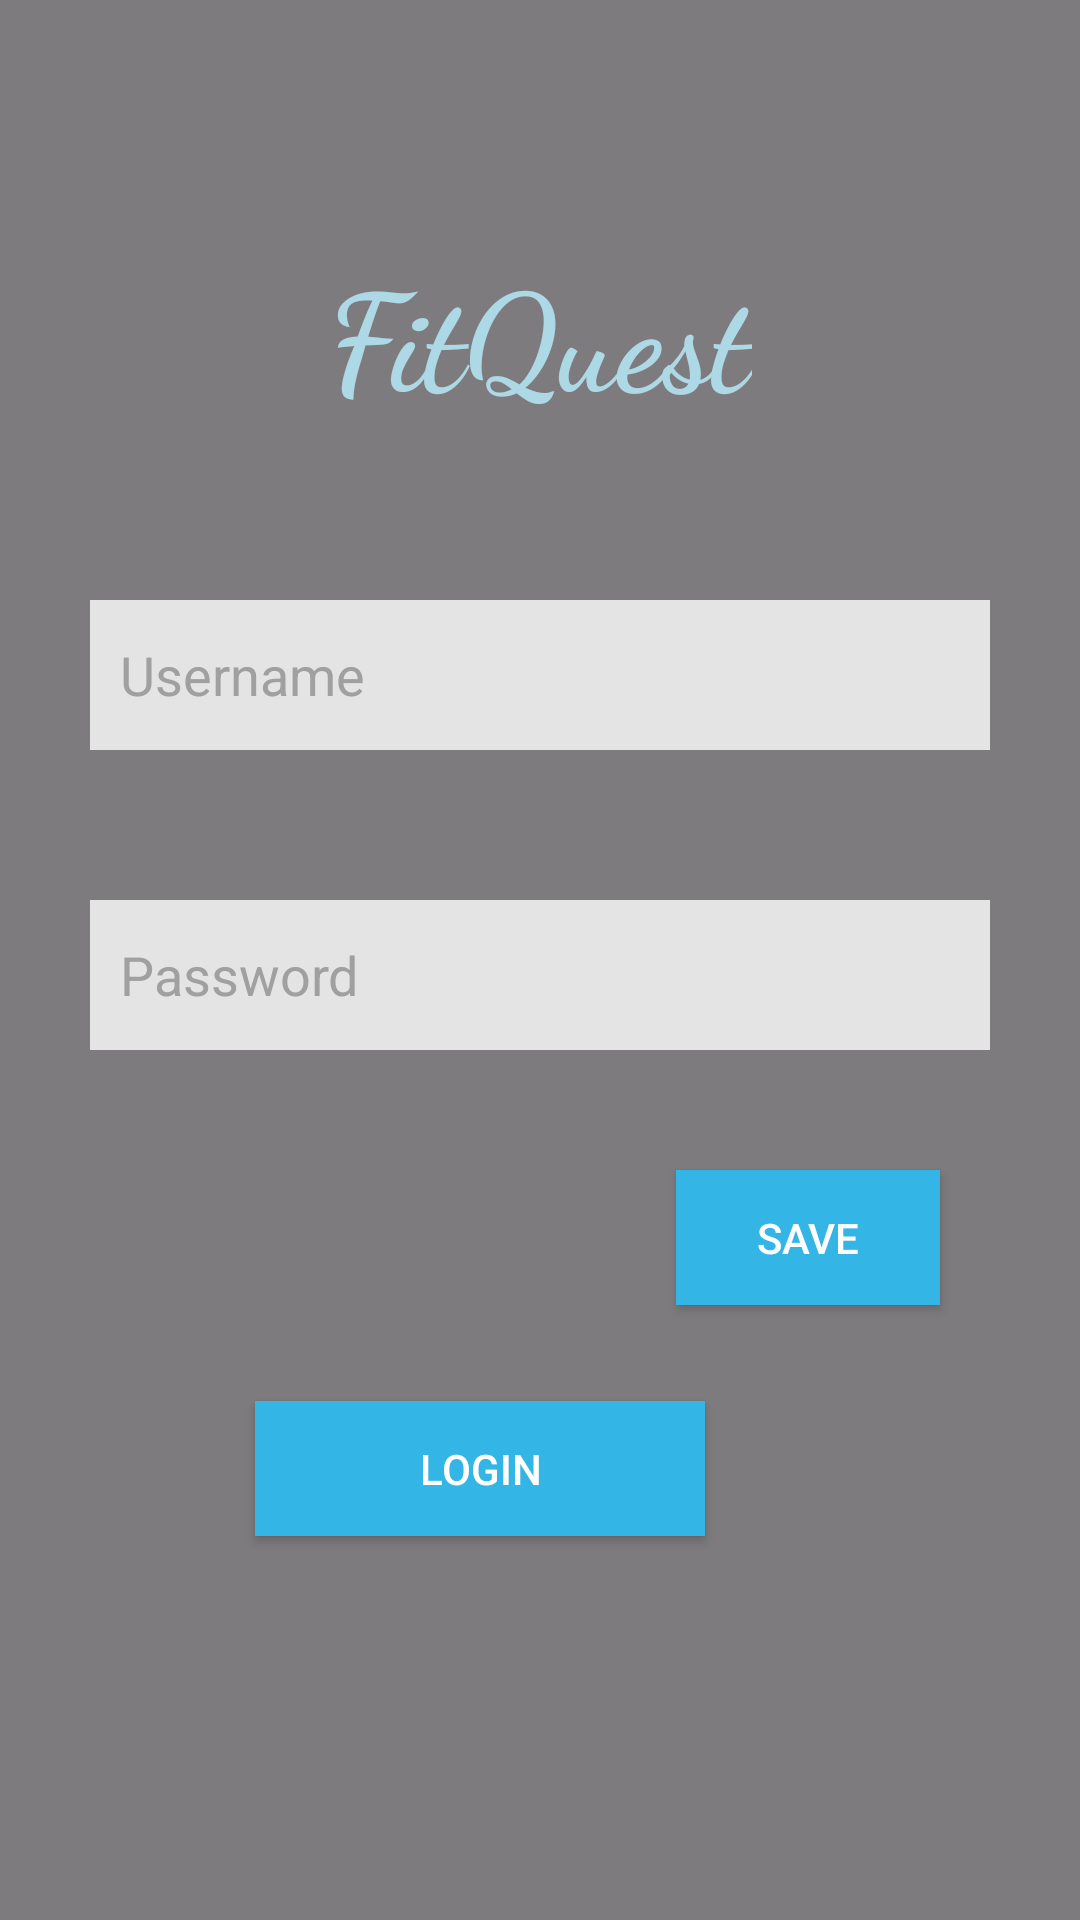

Produce the Android XML layout that renders to this screen, including the resource entries it uses.
<!-- AndroidManifest.xml: application theme Theme.WaterWisee -->
<!-- res/layout/activity_login.xml -->
<?xml version="1.0" encoding="utf-8"?>
<androidx.constraintlayout.widget.ConstraintLayout xmlns:android="http://schemas.android.com/apk/res/android"
    xmlns:app="http://schemas.android.com/apk/res-auto"
    xmlns:tools="http://schemas.android.com/tools"
    android:layout_width="match_parent"
    android:layout_height="match_parent"
    android:background="@drawable/gym_background"
    tools:context=".Login2">

    
    <View
        android:id="@+id/view"
        android:layout_width="match_parent"
        android:layout_height="match_parent"
        android:background="#80000000"
        app:layout_constraintBottom_toBottomOf="parent"
        app:layout_constraintEnd_toEndOf="parent"
        app:layout_constraintStart_toStartOf="parent"
        app:layout_constraintTop_toTopOf="parent" />


    <EditText
        android:id="@+id/editTextUsername"
        android:layout_width="300dp"
        android:layout_height="50dp"
        android:layout_marginTop="200dp"
        android:alpha="0.8"
        android:background="@android:color/white"
        android:hint="Username"
        android:padding="10dp"
        android:textColor="@android:color/black"
        android:textColorHint="@android:color/darker_gray"
        app:layout_constraintEnd_toEndOf="parent"
        app:layout_constraintStart_toStartOf="parent"
        app:layout_constraintTop_toTopOf="parent" />

    
    <EditText
        android:id="@+id/editTextPassword"
        android:layout_width="300dp"
        android:layout_height="50dp"
        android:layout_marginTop="50dp"
        android:alpha="0.8"
        android:background="@android:color/white"
        android:hint="Password"
        android:inputType="textPassword"
        android:padding="10dp"
        android:textColor="@android:color/black"
        android:textColorHint="@android:color/darker_gray"
        app:layout_constraintEnd_toEndOf="parent"
        app:layout_constraintStart_toStartOf="parent"
        app:layout_constraintTop_toBottomOf="@id/editTextUsername" />

    

    

    <Button
        android:id="@+id/buttonSave"
        android:layout_width="wrap_content"
        android:layout_height="45dp"
        android:layout_marginTop="40dp"
        android:background="@android:color/holo_blue_light"
        android:padding="10dp"
        android:text="Save"
        android:textColor="@android:color/white"
        app:layout_constraintEnd_toEndOf="parent"
        app:layout_constraintHorizontal_bias="0.829"
        app:layout_constraintStart_toStartOf="parent"
        app:layout_constraintTop_toBottomOf="@id/editTextPassword" />

    <Button
        android:id="@+id/buttonLogin"
        android:layout_width="150dp"
        android:layout_height="45dp"
        android:layout_marginTop="32dp"
        android:background="@android:color/holo_blue_light"
        android:padding="10dp"
        android:text="Login"
        android:textColor="@android:color/white"
        app:layout_constraintEnd_toEndOf="parent"
        app:layout_constraintHorizontal_bias="0.405"
        app:layout_constraintStart_toStartOf="parent"
        app:layout_constraintTop_toBottomOf="@id/buttonSave" />

    <TextView
        android:id="@+id/textView"
        android:layout_width="wrap_content"
        android:layout_height="wrap_content"
        android:layout_marginTop="80dp"
        android:text="FitQuest"
        android:textColor="@color/light_blue"
        android:textSize="45dp"
        android:textStyle="bold"
        android:fontFamily="cursive"
        app:layout_constraintEnd_toEndOf="parent"
        app:layout_constraintStart_toStartOf="parent"
        app:layout_constraintTop_toTopOf="parent" />

</androidx.constraintlayout.widget.ConstraintLayout>
<!-- resources referenced by this layout -->
<resources>
  <color name="light_blue">#ADD8E6</color>
  <style name="Theme.WaterWisee" parent="Base.Theme.WaterWisee" />
  <style name="Base.Theme.WaterWisee" parent="Theme.Material3.DayNight.NoActionBar">
          
          
      </style>
</resources>
